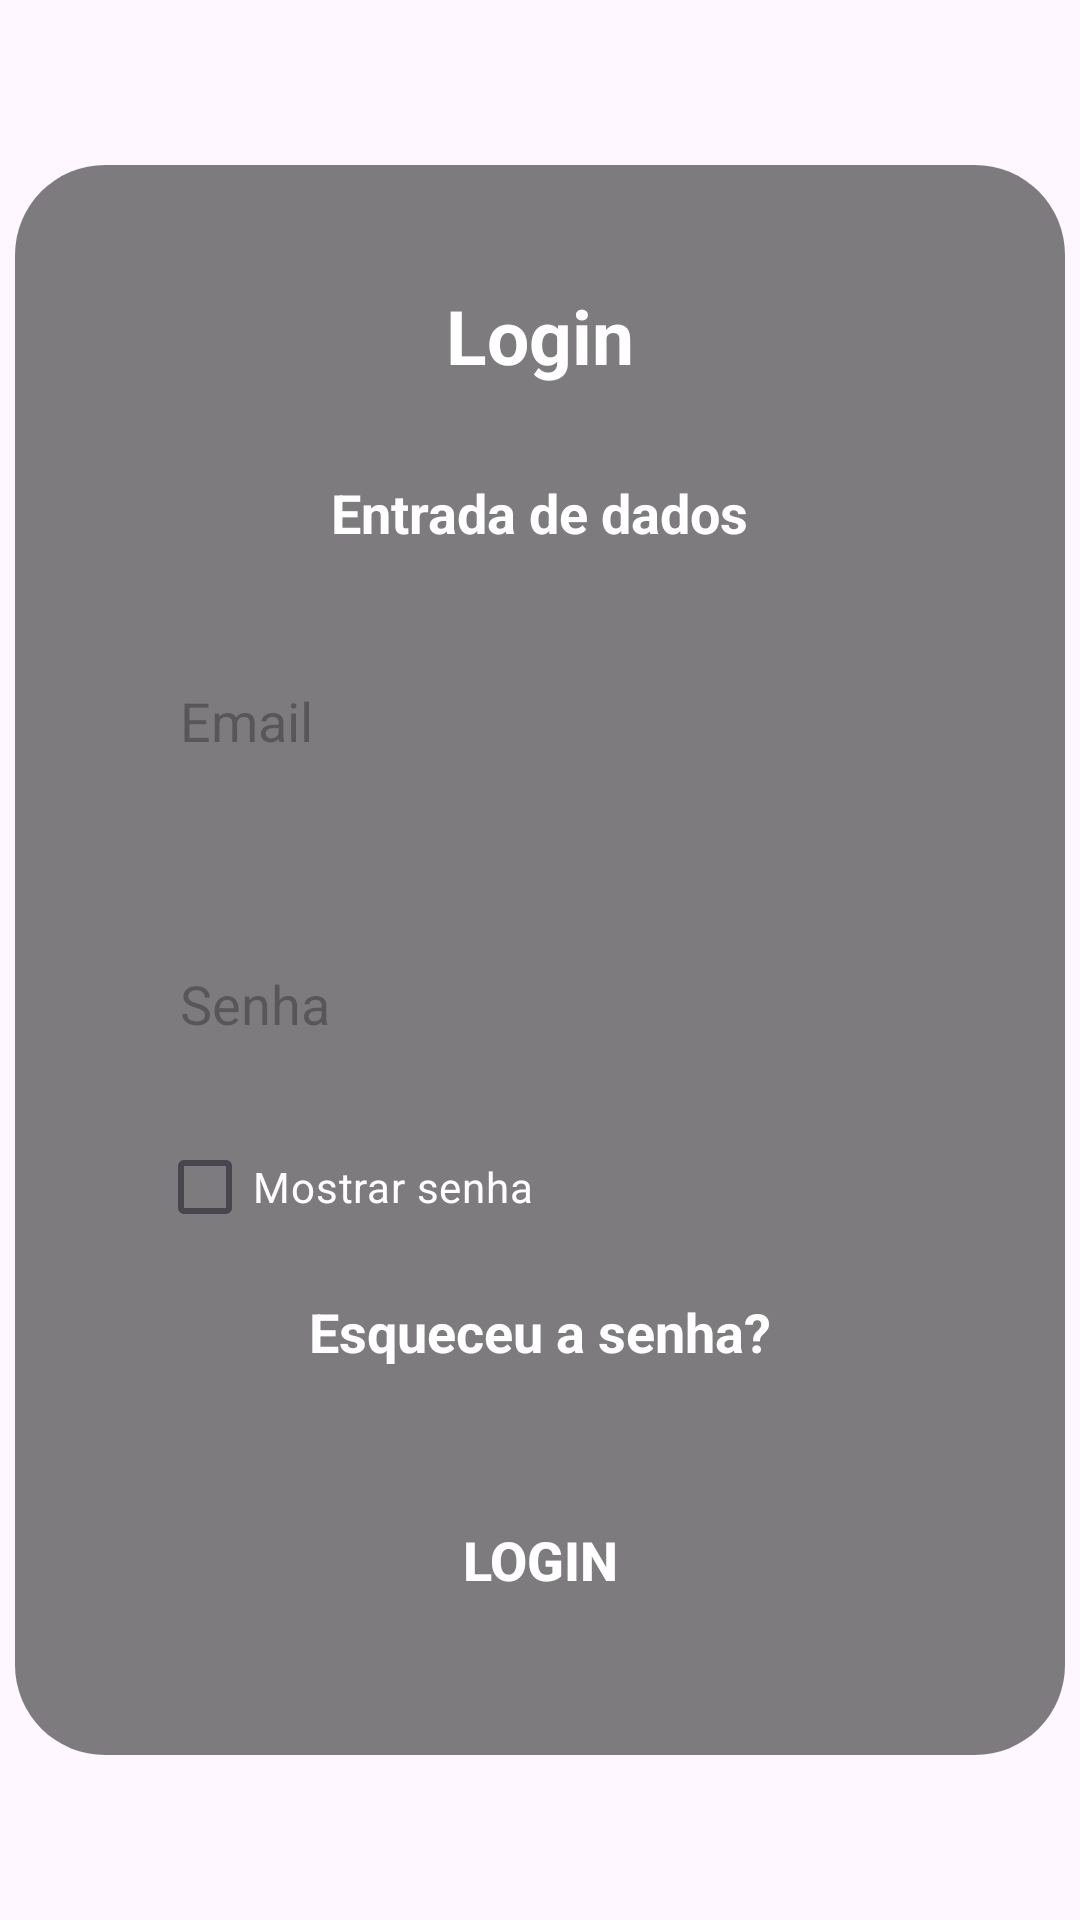

Reconstruct the res/layout file that produces this screen, plus the resources it refers to.
<!-- AndroidManifest.xml: activity theme Theme.MyApplicationAndroid.NoActionBar -->
<!-- res/layout/tela_login.xml -->
<?xml version="1.0" encoding="utf-8"?>
<androidx.constraintlayout.widget.ConstraintLayout
    xmlns:android="http://schemas.android.com/apk/res/android"
    xmlns:app="http://schemas.android.com/apk/res-auto"
    xmlns:tools="http://schemas.android.com/tools"
    android:id="@+id/main"
    android:layout_width="match_parent"
    android:layout_height="match_parent"
    android:background="@drawable/banner1"
    tools:context=".TelaLoginActivity">

    <View
        android:id="@+id/containerLogin"
        android:layout_width="350dp"
        android:layout_height="530dp"
        android:layout_marginHorizontal="28dp"
        android:background="@drawable/container_login"
        app:layout_constraintBottom_toBottomOf="parent"
        app:layout_constraintEnd_toEndOf="parent"
        app:layout_constraintStart_toStartOf="parent"
        app:layout_constraintTop_toTopOf="parent" />

    <TextView
        android:id="@+id/txtTitulo"
        android:layout_width="wrap_content"
        android:layout_height="wrap_content"
        android:text="Login"
        android:textColor="@color/white"
        android:textSize="25sp"
        android:textStyle="bold"
        app:layout_constraintEnd_toEndOf="@id/containerLogin"
        app:layout_constraintStart_toStartOf="@id/containerLogin"
        app:layout_constraintTop_toTopOf="@id/containerLogin"
        android:layout_marginTop="40dp" />

    <TextView
        android:id="@+id/txtDesconto"
        android:layout_width="wrap_content"
        android:layout_height="wrap_content"
        android:text="Entrada de dados"
        android:textColor="@color/white"
        android:textSize="18sp"
        android:textStyle="bold"
        app:layout_constraintEnd_toEndOf="@id/containerLogin"
        app:layout_constraintStart_toStartOf="@id/containerLogin"
        app:layout_constraintTop_toBottomOf="@id/txtTitulo"
        android:layout_marginTop="30dp"/>

    <EditText
        android:id="@+id/email"
        android:layout_width="0dp"
        android:layout_height="wrap_content"
        android:hint="Email"
        android:background="@drawable/container_text_login"
        android:padding="15dp"
        android:inputType="text"
        android:maxLines="1"
        app:layout_constraintTop_toBottomOf="@id/txtDesconto"
        app:layout_constraintStart_toStartOf="@id/containerLogin"
        app:layout_constraintEnd_toEndOf="@id/containerLogin"
        android:layout_marginTop="30dp"
        android:layout_marginHorizontal="40dp"/>

    <EditText
        android:id="@+id/senha"
        android:layout_width="0dp"
        android:layout_height="wrap_content"
        android:hint="Senha"
        android:background="@drawable/container_text_login"
        android:inputType="textPassword"
        android:maxLines="1"
        android:padding="15dp"
        app:layout_constraintTop_toBottomOf="@id/email"
        app:layout_constraintStart_toStartOf="@id/containerLogin"
        app:layout_constraintEnd_toEndOf="@id/containerLogin"
        android:layout_marginTop="40dp"
        android:layout_marginHorizontal="40dp"/>

    <TextView
        android:id="@+id/esqueceusenha"
        android:layout_width="wrap_content"
        android:layout_height="wrap_content"
        android:text="Esqueceu a senha?"
        android:textSize="18sp"
        android:textColor="@color/white"
        android:textStyle="bold"
        android:background="@android:color/transparent"
        app:layout_constraintTop_toBottomOf="@id/senha"
        app:layout_constraintEnd_toEndOf="@id/containerLogin"
        app:layout_constraintStart_toStartOf="@id/containerLogin"
        android:layout_marginTop="70dp"/>


    <CheckBox
        android:id="@+id/checkbox"
        android:layout_width="wrap_content"
        android:layout_height="wrap_content"
        android:text="Mostrar senha"
        android:layout_marginRight="130dp"
        app:layout_constraintTop_toBottomOf="@id/senha"
        app:layout_constraintEnd_toEndOf="@id/containerLogin"
        app:layout_constraintStart_toStartOf="@id/containerLogin"
        android:layout_marginTop="10dp"
        android:textColor="@color/white"
        android:buttonTint="@color/white"/>

    <Button
        android:id="@+id/btnLogin"
        android:layout_width="0dp"
        android:layout_height="wrap_content"
        android:text="Login"
        android:background="@drawable/container_text_login"
        android:textColor="@color/white"
        android:textSize="18sp"
        android:textStyle="bold"
        app:layout_constraintTop_toBottomOf="@id/esqueceusenha"
        app:layout_constraintStart_toStartOf="@id/containerLogin"
        app:layout_constraintEnd_toEndOf="@id/containerLogin"
        android:layout_marginTop="40dp"
        android:layout_marginHorizontal="40dp"/>
</androidx.constraintlayout.widget.ConstraintLayout>
<!-- resources referenced by this layout -->
<resources>
  <!-- drawable container_login (drawable) -->
  <?xml version="1.0" encoding="utf-8"?>
  <shape xmlns:android="http://schemas.android.com/apk/res/android"
      android:shape="rectangle">
      <solid android:color="#80000000"/>
      <corners android:radius="30dp"/>
      <stroke/>
  </shape>
  <style name="Theme.MyApplicationAndroid.NoActionBar">
          <item name="windowActionBar">false</item>
          <item name="windowNoTitle">true</item>
      </style>
  <!-- not gathered from this repository: default colours our renderer supplied (Android Studio template values) -->
  <color name="white">#FFFFFFFF</color>
</resources>
